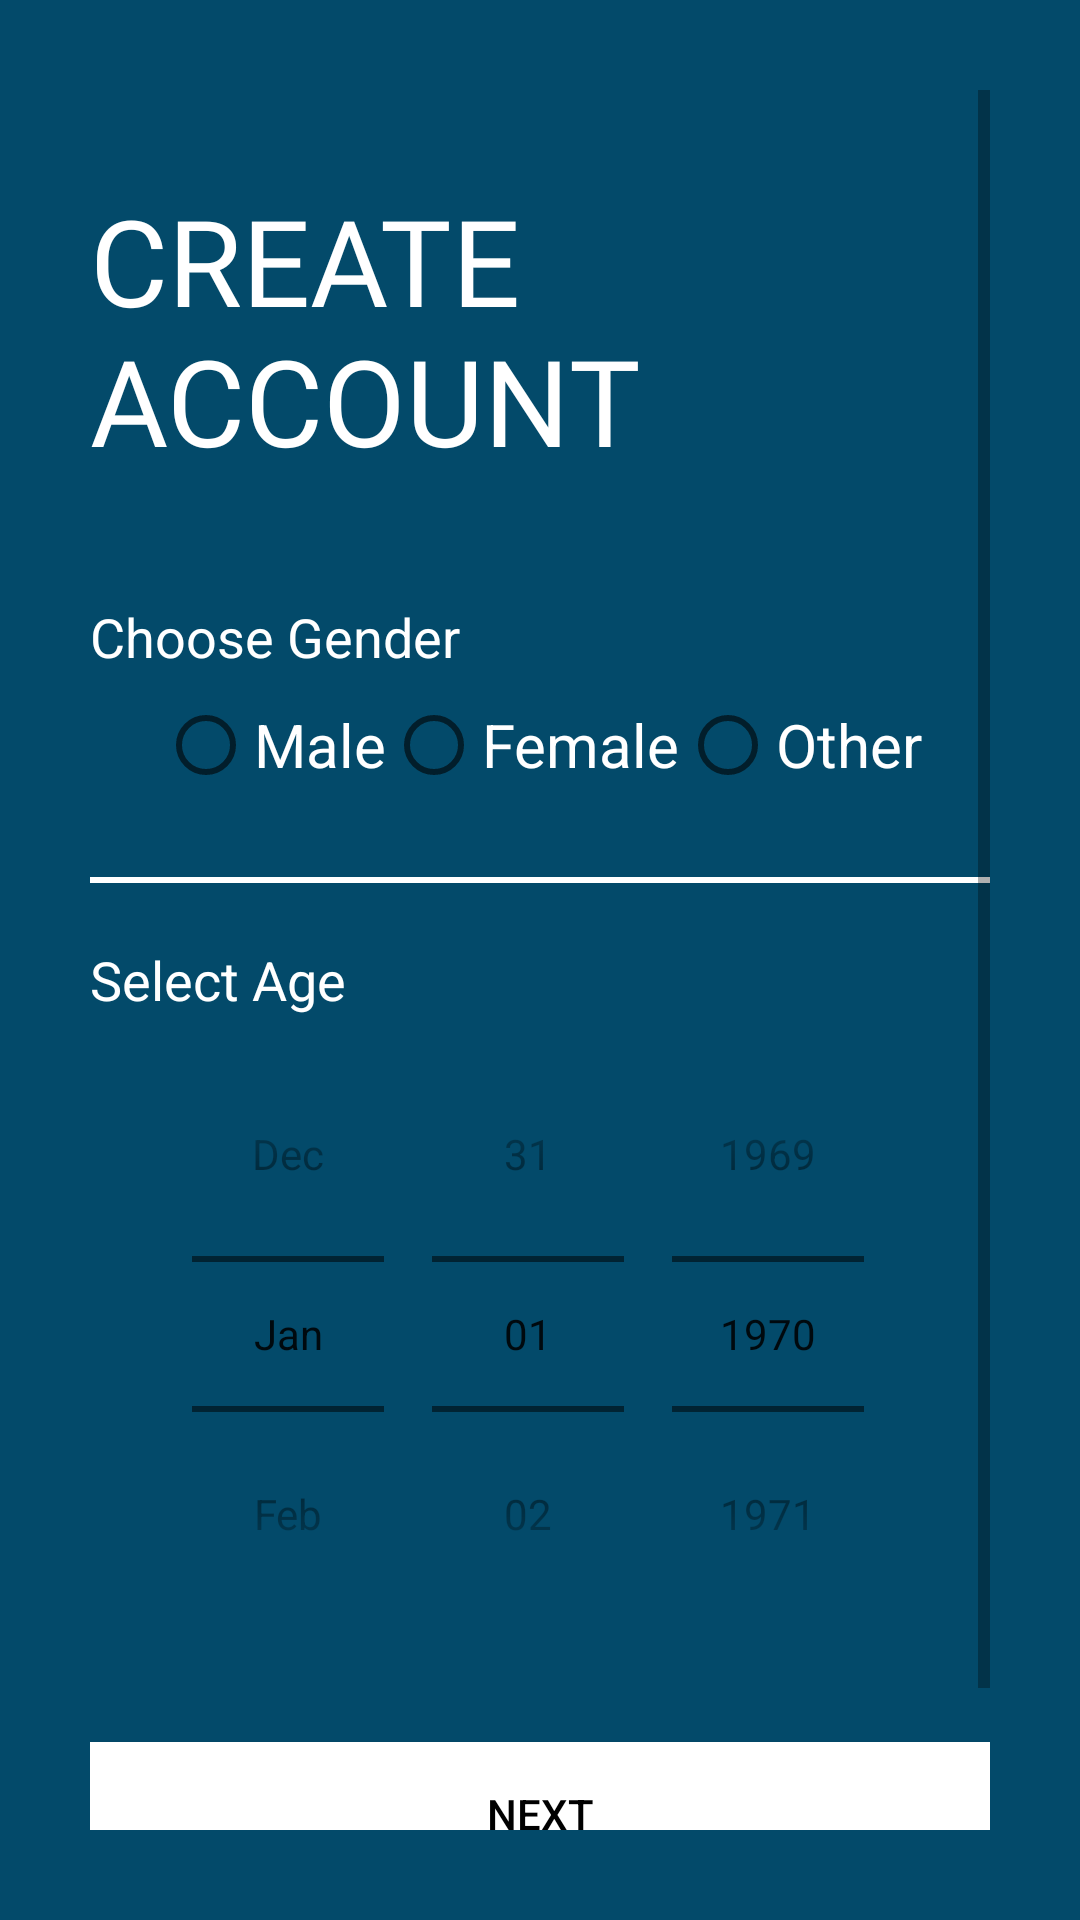

Produce the Android XML layout that renders to this screen, including the resource entries it uses.
<!-- AndroidManifest.xml: application theme Theme.DelightCart -->
<!-- res/layout/activity_sign_up_user_additional_details.xml -->
<?xml version="1.0" encoding="utf-8"?>
<ScrollView xmlns:android="http://schemas.android.com/apk/res/android"
    xmlns:app="http://schemas.android.com/apk/res-auto"
    xmlns:tools="http://schemas.android.com/tools"
    android:layout_width="match_parent"
    android:layout_height="match_parent"
    tools:context=".Activities.SignUpActivities.SignUpUserAdditionalDetailsActivity"
    android:background="@color/colorPrimary"
    android:padding="30dp">

    <LinearLayout
        android:layout_width="match_parent"
        android:layout_height="wrap_content"
        android:orientation="vertical">

        <ImageView
            android:id="@+id/signUpBackButton"
            android:layout_width="wrap_content"
            android:layout_height="wrap_content"
            android:padding="5dp"
            android:src="@drawable/baseline_back_24"
            android:transitionName="transition_back_arrow_button">

        </ImageView>

        <TextView

            android:layout_width="wrap_content"
            android:layout_height="wrap_content"
            android:text="@string/create_account"
            android:textColor="@color/white"
            android:textSize="40sp"
            android:fontFamily="@font/muli_black"
            android:textAllCaps="true"
            android:layout_marginTop="20dp">
        </TextView>

        <LinearLayout
            android:layout_width="match_parent"
            android:layout_height="wrap_content"
            android:orientation="vertical"
            android:layout_marginTop="40dp">

           
            <TextView
                android:layout_width="wrap_content"
                android:layout_height="wrap_content"
                android:text="Choose Gender"
                android:textColor="@color/white"
                android:textSize="18sp">
            </TextView>

            <RadioGroup
                android:layout_width="wrap_content"
                android:layout_height="match_parent"
                android:orientation="horizontal"
                android:layout_gravity="center"
                >

                <RadioButton
                    android:id="@+id/radioButton"
                    android:layout_width="wrap_content"
                    android:layout_height="wrap_content"
                    android:text="@string/male"
                    android:textColor="@color/white"
                    android:textSize="20sp"/>

                <RadioButton
                    android:id="@+id/radioButton2"
                    android:layout_width="wrap_content"
                    android:layout_height="wrap_content"
                    android:text="@string/female"
                    android:textColor="@color/white"
                    android:textSize="20sp"/>

                <RadioButton
                    android:id="@+id/radioButton3"
                    android:layout_width="wrap_content"
                    android:layout_height="wrap_content"
                    android:textColor="@color/white"
                    android:textSize="20sp"
                    android:text="@string/other" />
            </RadioGroup>
            
            <View
                android:layout_width="match_parent"
                android:layout_height="2dp"
                android:background="@color/white"
                android:layout_marginTop="20dp"
                android:layout_marginBottom="20dp">
                
            </View>

            <TextView
                android:layout_width="wrap_content"
                android:layout_height="wrap_content"
                android:text="@string/select_age"
                android:textColor="@color/white"
                android:textSize="18sp">
            </TextView>
            
            <DatePicker
                android:layout_width="match_parent"
                android:layout_height="wrap_content"
                android:datePickerMode="spinner"
                android:calendarViewShown="false"
                android:spinnersShown="true"
                android:calendarTextColor="@color/white"
                android:yearListSelectorColor="@color/white">
                
            </DatePicker>


        </LinearLayout>

        <Button
            android:id="@+id/signup_next_button"
            android:layout_width="match_parent"
            android:layout_height="wrap_content"
            android:layout_marginTop="30dp"
            android:background="@color/white"
            android:elevation="5dp"
            android:onClick="callNextSignUpScreen"
            android:text="@string/next"
            android:textColor="@color/black"
            android:transitionName="transition_next_button" />


        <Button
            android:id="@+id/signup_login_button"
            android:layout_width="match_parent"
            android:layout_height="wrap_content"
            android:layout_marginTop="20dp"
            android:background="#00000000"
            android:elevation="5dp"
            android:fontFamily="@font/muli"
            android:onClick="callLoginFromSignUp"
            android:text="@string/log_in"
            android:textColor="@color/white"
            android:transitionName="transition_login_button" />

    </LinearLayout>

</ScrollView>
<!-- resources referenced by this layout -->
<resources>
  <color name="black">#FF000000</color>
  <color name="colorPrimary">#034A6A</color>
  <color name="white">#FFFFFFFF</color>
  <string name="create_account">Create Account</string>
  <string name="female">Female</string>
  <string name="log_in">Log In</string>
  <string name="male">Male</string>
  <string name="next">NEXT</string>
  <string name="other">Other</string>
  <string name="select_age">Select Age</string>
  <style name="Theme.DelightCart" parent="Theme.MaterialComponents.Light.NoActionBar">
          <item name="colorPrimary">#034A6A</item>
          <item name="colorPrimaryDark">@color/black</item>
          <item name="colorAccent">@color/white</item>
  
          <item name="colorSecondary">@color/teal_200</item>
          <item name="colorSecondaryVariant">@color/teal_700</item>
          <item name="colorOnSecondary">@color/black</item>
      </style>
  <color name="teal_200">#FF03DAC5</color>
  <color name="teal_700">#FF018786</color>
</resources>
